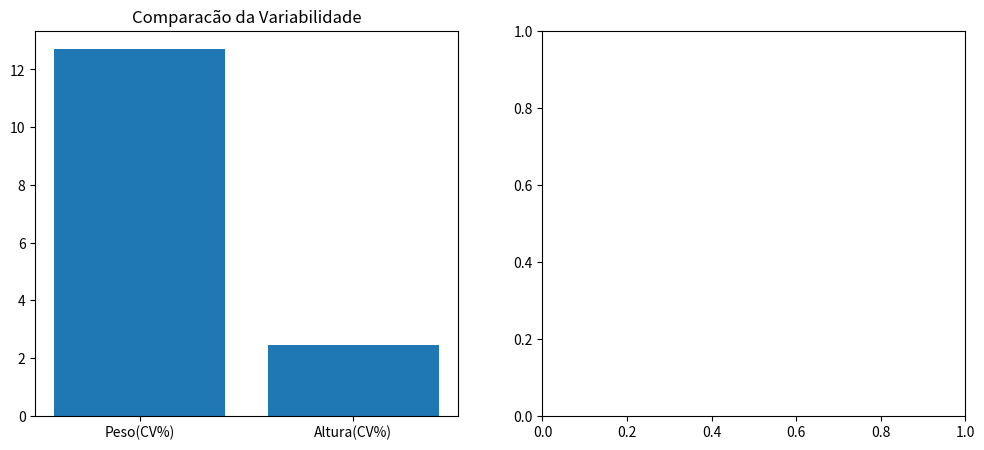

Here is the Python script that generated this plot:
import pandas as pd
import matplotlib.pyplot as plt

resultados = []
def calcular_medidas_var(df, col,):
    media = df[col].mean()
    amp = df[col].max() - df[col].min()
    var = df[col].var()
    std = df[col].std()
    vc = (std / media) * 100
    return {
        'Gra': col,
        'Amp': amp,
        'Var': var,
        'Std': std,
        'VC': vc      
    }
# 1. Biometria em Recrutas peso_kg
dados_biometricos = {
    'peso_kg': [70, 75, 80, 85, 90, 95, 100],
    'altura_m': [1.70, 1.72, 1.74, 1.76, 1.78, 1.80, 1.82,]
}
df_bio = pd.DataFrame(dados_biometricos)
res_peso = calcular_medidas_var(df_bio, 'peso_kg')
res_alt = calcular_medidas_var(df_bio, 'altura_m')
resultados.append(res_peso) 
resultados.append(res_alt)  
df_estatisticas = pd.DataFrame(resultados)
print(df_estatisticas)
# grafico
fig, (ax1, ax2) = plt.subplots(1, 2, figsize=(12, 5))   
ax1.bar(['Peso(CV%)','Altura(CV%)'], [res_peso['VC'], res_alt['VC']])
ax1.set_title('Comparacão da Variabilidade') 
plt.show()
